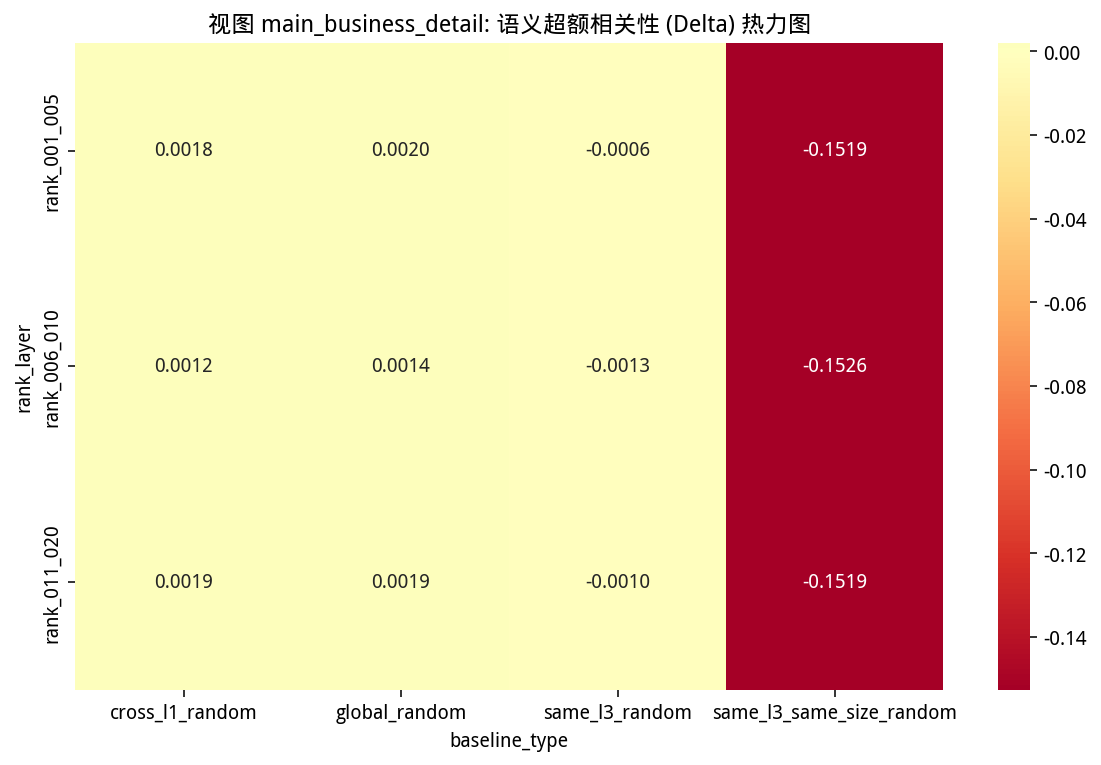

Data behind this chart, as committed beside it:
rank_layer, cross_l1_random, global_random, same_l3_random, same_l3_same_size_random
rank_001_005, 0.001833, 0.001999, -0.0006489, -0.1519
rank_006_010, 0.001214, 0.001381, -0.001267, -0.1526
rank_011_020, 0.001879, 0.001942, -0.001023, -0.1519
